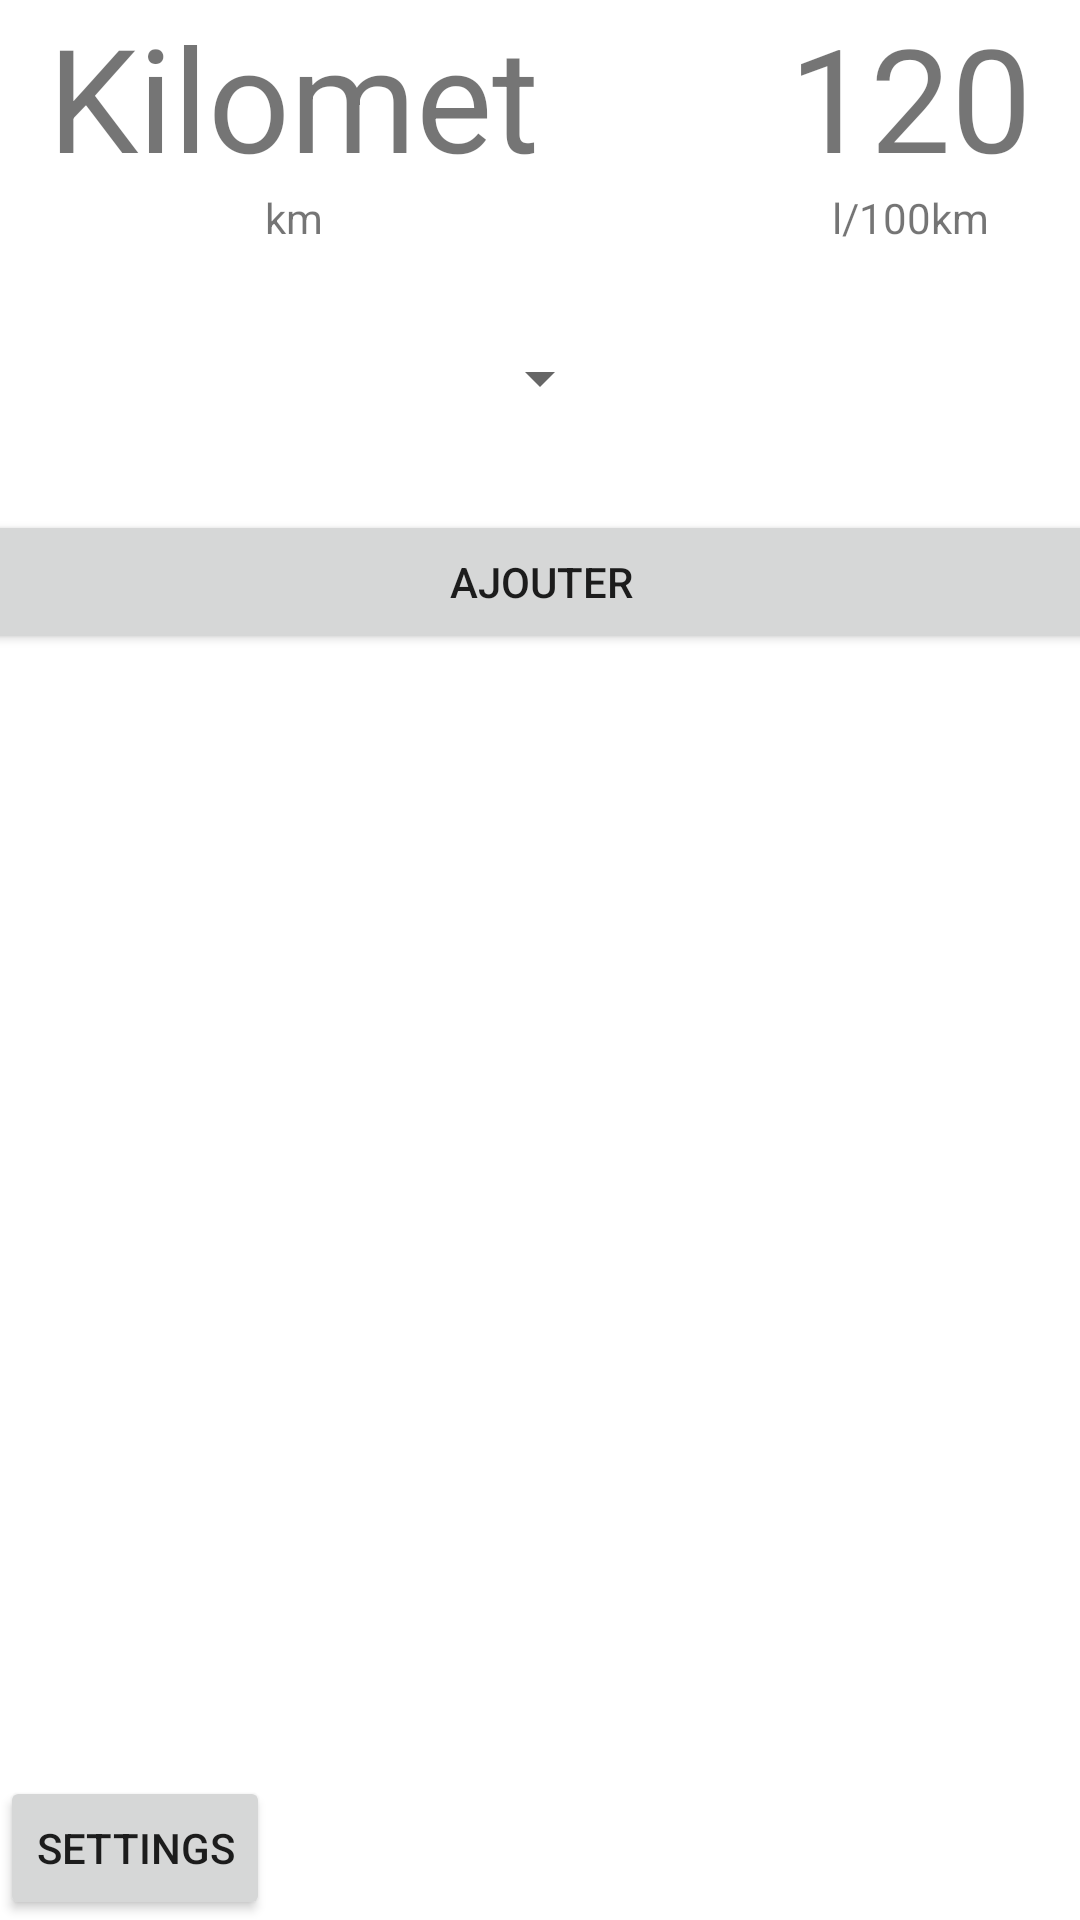

Here is an Android app screen rendered from its layout file. Give the layout XML and the strings, colors and styles it references.
<!-- AndroidManifest.xml: application theme Theme.ConsoMaitre -->
<!-- res/layout/activity_main.xml -->
<?xml version="1.0" encoding="utf-8"?>
<androidx.constraintlayout.widget.ConstraintLayout xmlns:android="http://schemas.android.com/apk/res/android"
    xmlns:app="http://schemas.android.com/apk/res-auto"
    xmlns:tools="http://schemas.android.com/tools"
    android:layout_width="match_parent"
    android:layout_height="match_parent"
    tools:context=".MainActivity">

    <TextView
        android:id="@+id/kilometrage"
        android:layout_width="170dp"
        android:layout_height="63dp"
        android:layout_marginStart="16dp"
        android:text="@string/kilometrage"
        android:textSize="48sp"
        app:layout_constraintStart_toStartOf="parent"
        app:layout_constraintTop_toTopOf="parent" />

    <TextView
        android:id="@+id/kilometrage_label"
        android:layout_width="wrap_content"
        android:layout_height="wrap_content"
        android:text="@string/unite_distance"
        app:layout_constraintEnd_toEndOf="@+id/kilometrage"
        app:layout_constraintHorizontal_bias="0.481"
        app:layout_constraintStart_toStartOf="@+id/kilometrage"
        app:layout_constraintTop_toBottomOf="@+id/kilometrage" />

    <TextView
        android:id="@+id/moy_conso"
        android:layout_width="wrap_content"
        android:layout_height="63dp"
        android:layout_marginEnd="16dp"
        android:text="120"
        android:textSize="48sp"
        app:layout_constraintEnd_toEndOf="parent"
        app:layout_constraintTop_toTopOf="@+id/kilometrage" />

    <TextView
        android:id="@+id/prix_mensuel_label"
        android:layout_width="wrap_content"
        android:layout_height="wrap_content"
        android:text="@string/unit_conso"
        app:layout_constraintEnd_toEndOf="@+id/moy_conso"
        app:layout_constraintStart_toStartOf="@+id/moy_conso"
        app:layout_constraintTop_toBottomOf="@+id/moy_conso" />

    <Spinner
        android:id="@+id/vehicule_selector"
        android:layout_width="wrap_content"
        android:layout_height="48dp"
        android:layout_marginTop="20dp"
        android:visibility="visible"
        app:layout_constraintEnd_toEndOf="parent"
        app:layout_constraintStart_toStartOf="parent"
        app:layout_constraintTop_toBottomOf="@+id/kilometrage_label" />

    <androidx.recyclerview.widget.RecyclerView
        android:id="@+id/plein_list"
        android:layout_width="381dp"
        android:layout_height="wrap_content"
        android:layout_marginTop="20dp"
        app:layout_constraintEnd_toEndOf="parent"
        app:layout_constraintStart_toStartOf="parent"
        app:layout_constraintTop_toBottomOf="@+id/vehicule_selector" />

    <Button
        android:id="@+id/settings_btn"
        android:layout_width="wrap_content"
        android:layout_height="wrap_content"
        android:text="settings"
        app:layout_constraintBottom_toBottomOf="parent"
        app:layout_constraintStart_toStartOf="parent" />

    <Button
        android:id="@+id/add_plein_button"
        android:layout_width="0dp"
        android:layout_height="wrap_content"
        android:text="@string/add"
        app:layout_constraintEnd_toEndOf="@+id/plein_list"
        app:layout_constraintStart_toStartOf="@+id/plein_list"
        app:layout_constraintTop_toBottomOf="@+id/plein_list" />

</androidx.constraintlayout.widget.ConstraintLayout>
<!-- resources referenced by this layout -->
<resources>
  <string name="add">Ajouter</string>
  <string name="kilometrage">Kilometrage</string>
  <string name="unit_conso">l/100km</string>
  <string name="unite_distance">km</string>
  <style name="Theme.ConsoMaitre" parent="Theme.MaterialComponents.DayNight.DarkActionBar">
          
          <item name="colorPrimary">@color/purple_500</item>
          <item name="colorPrimaryVariant">@color/purple_700</item>
          <item name="colorOnPrimary">@color/white</item>
          
          <item name="colorSecondary">@color/teal_200</item>
          <item name="colorSecondaryVariant">@color/teal_700</item>
          <item name="colorOnSecondary">@color/black</item>
          
          <item name="android:statusBarColor" tools:targetApi="l">?attr/colorPrimaryVariant</item>
          
      </style>
  <!-- not gathered from this repository: default colours our renderer supplied (Android Studio template values) -->
  <color name="purple_500">#FF6200EE</color>
  <color name="purple_700">#FF3700B3</color>
  <color name="teal_200">#FF03DAC5</color>
  <color name="teal_700">#FF018786</color>
  <color name="black">#FF000000</color>
  <color name="white">#FFFFFFFF</color>
</resources>
